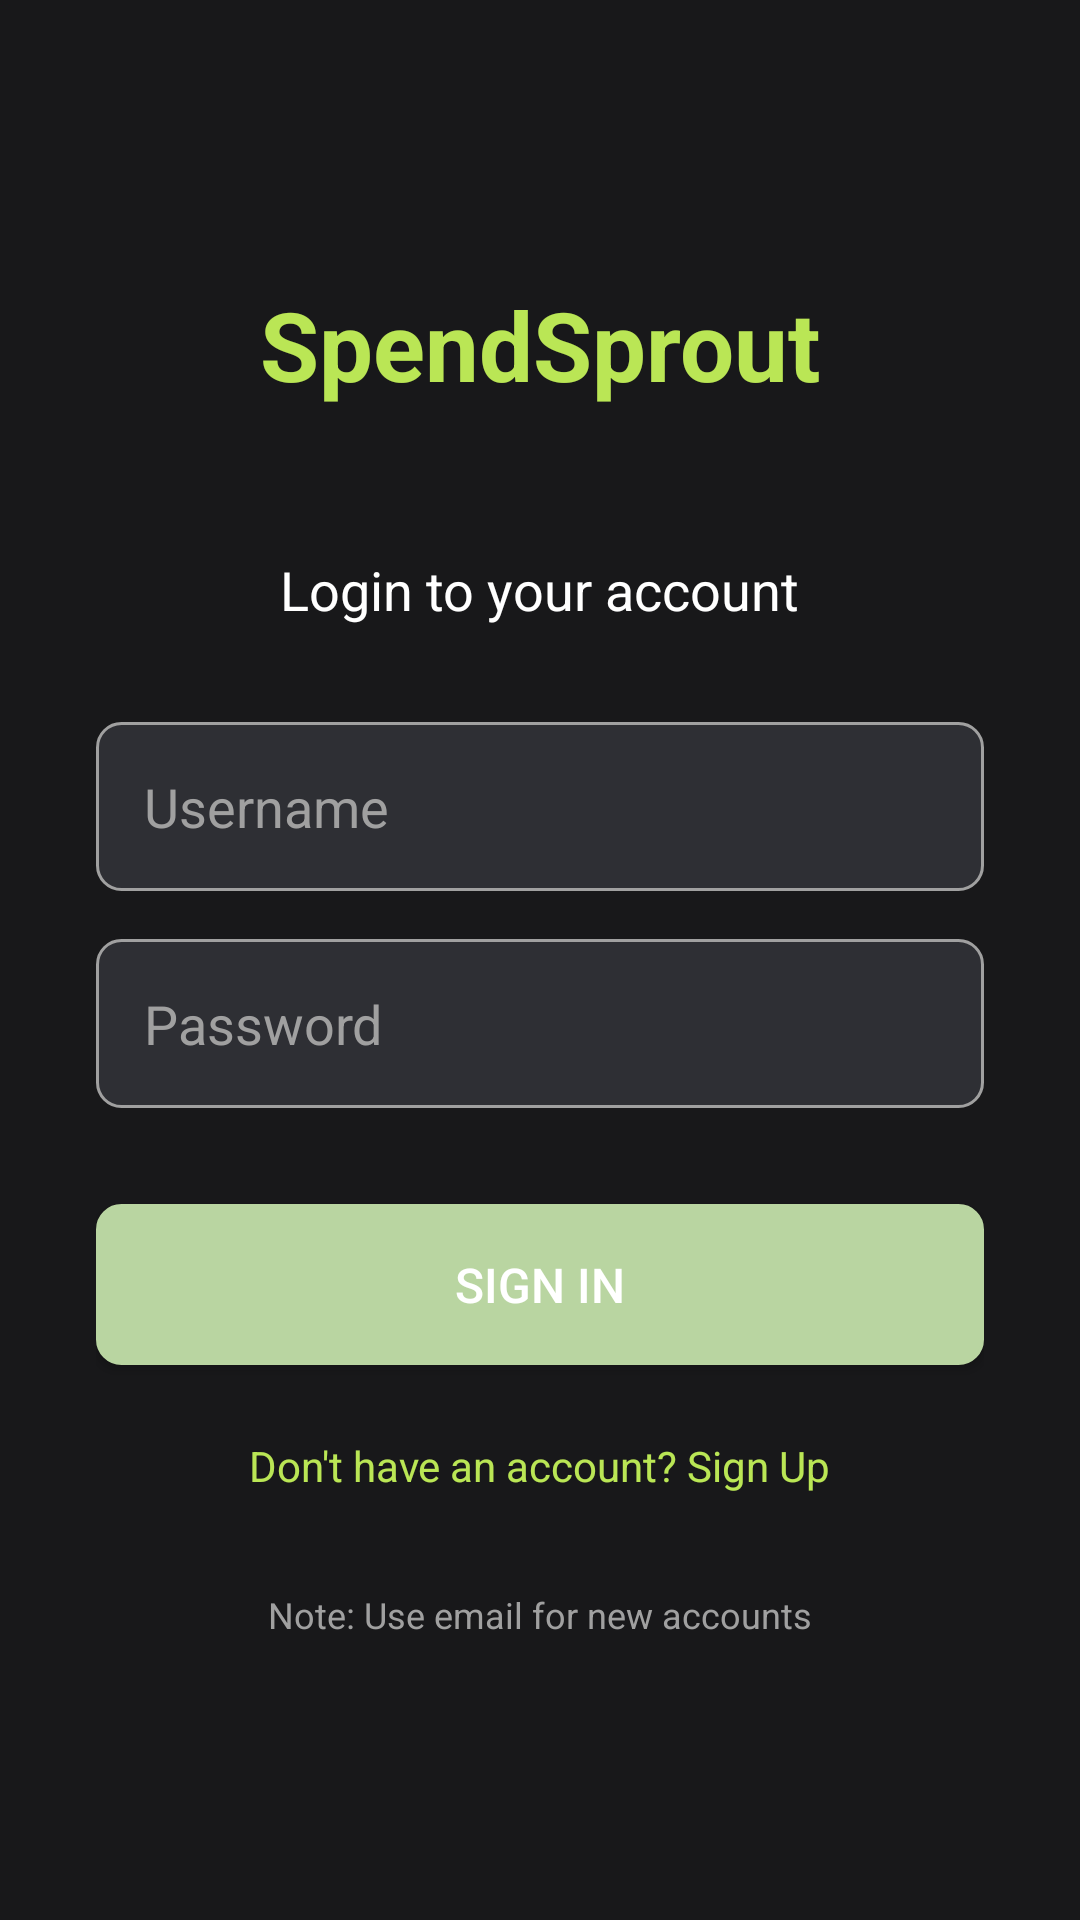

Layout XML and referenced resources for this Android screen:
<!-- AndroidManifest.xml: application theme Theme.SpendSprout_OPSC -->
<!-- res/layout/activity_login.xml -->
<?xml version="1.0" encoding="utf-8"?>
<LinearLayout xmlns:android="http://schemas.android.com/apk/res/android"
    android:layout_width="match_parent"
    android:layout_height="match_parent"
    android:orientation="vertical"
    android:padding="32dp"
    android:gravity="center"
    android:background="@color/BackgroundColor">

    <TextView
        android:layout_width="wrap_content"
        android:layout_height="wrap_content"
        android:text="SpendSprout"
        android:textSize="32sp"
        android:textStyle="bold"
        android:textColor="@color/primary_color"
        android:layout_marginBottom="48dp" />

    <TextView
        android:layout_width="wrap_content"
        android:layout_height="wrap_content"
        android:text="Login to your account"
        android:textSize="18sp"
        android:textColor="@color/MainTextColor"
        android:layout_marginBottom="32dp" />

    <EditText
        android:id="@+id/edt_Username"
        android:layout_width="match_parent"
        android:layout_height="wrap_content"
        android:hint="Username"
        android:inputType="text"
        android:layout_marginBottom="16dp"
        android:padding="16dp"
        android:background="@drawable/edit_text_background"
        android:textColor="@color/MainTextColor"
        android:textColorHint="@color/SubTextColor" />

    <EditText
        android:id="@+id/edt_Password"
        android:layout_width="match_parent"
        android:layout_height="wrap_content"
        android:hint="Password"
        android:inputType="textPassword"
        android:layout_marginBottom="32dp"
        android:padding="16dp"
        android:background="@drawable/edit_text_background"
        android:textColor="@color/MainTextColor"
        android:textColorHint="@color/SubTextColor" />

    <Button
        android:id="@+id/btn_Login"
        android:layout_width="match_parent"
        android:layout_height="wrap_content"
        android:background="@drawable/button_background"
        android:backgroundTint="@color/ButtonColor"
        android:padding="16dp"
        android:text="Sign In"
        android:textColor="@color/MainTextColor"
        android:textSize="16sp" />

    <ProgressBar
        android:id="@+id/progressBar"
        android:layout_width="wrap_content"
        android:layout_height="wrap_content"
        android:layout_marginTop="16dp"
        android:visibility="gone" />

    <TextView
        android:id="@+id/txt_SignUp"
        android:layout_width="wrap_content"
        android:layout_height="wrap_content"
        android:text="Don't have an account? Sign Up"
        android:textSize="14sp"
        android:textColor="@color/primary_color"
        android:layout_marginTop="16dp"
        android:clickable="true"
        android:focusable="true"
        android:padding="8dp" />

    <TextView
        android:layout_width="wrap_content"
        android:layout_height="wrap_content"
        android:text="Note: Use email for new accounts"
        android:textSize="12sp"
        android:textColor="@color/SubTextColor"
        android:layout_marginTop="24dp"
        android:gravity="center" />

</LinearLayout>
<!-- resources referenced by this layout -->
<resources>
  <color name="BackgroundColor">#18181A</color>
  <color name="ButtonColor">#B9D5A1</color>
  <color name="MainTextColor">#FFFFFF</color>
  <color name="SubTextColor">#A0A0A0</color>
  <color name="primary_color">#BAE655</color>
  <!-- drawable button_background (drawable) -->
  <?xml version="1.0" encoding="utf-8"?>
  <shape xmlns:android="http://schemas.android.com/apk/res/android"
      android:shape="rectangle">
      <solid android:color="@color/ButtonColor" />
      <corners android:radius="8dp" />
      <stroke
          android:width="1dp"
          android:color="@color/SubTextColor" />
  </shape>
  <!-- drawable edit_text_background (drawable) -->
  <?xml version="1.0" encoding="utf-8"?>
  <shape xmlns:android="http://schemas.android.com/apk/res/android"
      android:shape="rectangle">
      <solid android:color="@color/SubItemBackgroundColor" />
      <corners android:radius="8dp" />
      <stroke android:width="1dp" android:color="@color/SubTextColor" />
  </shape>
  <style name="Theme.SpendSprout_OPSC" parent="Base.Theme.SpendSprout_OPSC" />
  <color name="SubItemBackgroundColor">#2E2F34</color>
  <style name="Base.Theme.SpendSprout_OPSC" parent="Theme.Material3.DayNight.NoActionBar">
          
          
      </style>
</resources>
